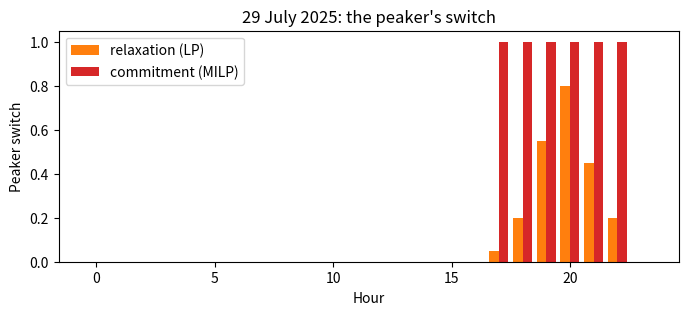

Here is the Python script that generated this plot:
import numpy as np
import scipy
from scipy.optimize import linprog, milp, LinearConstraint, Bounds

print("NumPy", np.__version__, "· SciPy", scipy.__version__)
major, minor = (int(x) for x in scipy.__version__.split(".")[:2])
assert (major, minor) >= (1, 9), "this lab needs SciPy 1.9 or later (pip install -U scipy)"

HOURS = 24
demand = [337, 321, 311, 302, 298, 302, 310, 321, 338, 360, 384, 407, 423, 426, 442, 452, 449, 449, 445, 434, 420, 400, 380, 354]
wind   = [117, 116, 111, 107, 103, 102, 94, 81, 53, 40, 33, 30, 35, 42, 47, 50, 51, 55, 64, 75, 86, 105, 110, 109]
solar  = [0, 0, 0, 0, 0, 0, 1, 35, 125, 160, 181, 177, 173, 159, 160, 157, 163, 139, 111, 54, 4, 0, 0, 0]

NUCLEAR = dict(mw=100, cost=10)
# mw size, cost $/MWh, min minimum output when on (MW), noload $ per hour on, startup $ per start,
# up / down minimum run and down times (hours), init state before the day, end required state in the last hour
FLEET = {
    "cc": dict(mw=150, cost=40,  min=50, noload=300, startup=8000, up=6, down=6, init=1, end=1),   # gas combined-cycle
    "pk": dict(mw=100, cost=100, min=30, noload=300, startup=2000, up=2, down=2, init=0, end=None), # gas peaker
}
GAS = ["cc", "pk"]
PENALTY = 3000          # $ per MWh of unserved demand (illustrative, as in lesson 11)

need = [demand[t] - NUCLEAR["mw"] - wind[t] - solar[t] for t in range(HOURS)]
print("Need for gas, MW:", need)
assert max(demand) == 452 and demand.index(452) == 15
assert all(n % 5 == 0 for n in need)           # lesson 0's rounding: the need for gas is a multiple of 5 MW

ALL = dict(startup=True, pmin=True, minrun=True)

def build(dem=None, onoff=False, relax=False, rules=ALL, fix=None, add=None, fleet=None, day=None):
    # onoff=False: M1's dispatch LP (no switches). fix: {"u_pk_17": 1, ...} fixes switches. add: (hour, MWh) extra demand.
    dem = list(dem or demand); fleet = fleet or FLEET
    wnd, sol = (day or (wind, solar))
    if add: dem[add[0]] += add[1]
    V, R = [], []                                    # variables: (name, lb, ub, cost, integer); rows: (name, {var: coef}, lo, hi)
    def var(n, lo, hi, c=0.0, i=0): V.append((n, lo, hi, c, i))
    for t in range(HOURS):
        bal = {f"nuc_{t}": 1, f"ren_{t}": 1, f"shed_{t}": 1}
        var(f"nuc_{t}", NUCLEAR["mw"], NUCLEAR["mw"], NUCLEAR["cost"])
        var(f"ren_{t}", 0, wnd[t] + sol[t])
        var(f"shed_{t}", 0, np.inf, PENALTY)
        for g in GAS:
            u, p = fleet[g], f"p_{g}_{t}"
            var(p, 0, u["mw"], u["cost"]); bal[p] = 1
            if not onoff:
                continue
            on, st, sd = f"u_{g}_{t}", f"v_{g}_{t}", f"w_{g}_{t}"
            lo, hi = 0, 1
            if t == HOURS - 1 and u["end"] is not None: lo = hi = u["end"]
            if fix and on in fix: lo = hi = fix[on]
            var(on, lo, hi, u["noload"] if rules["startup"] else 0, 0 if relax else 1)
            var(st, 0, 1, u["startup"] if rules["startup"] else 0)
            var(sd, 0, 1)
            R.append((f"max_{g}_{t}", {p: 1, on: -u["mw"]}, -np.inf, 0))
            if rules["pmin"]:
                R.append((f"min_{g}_{t}", {p: 1, on: -u["min"]}, 0, np.inf))
            logic = {on: 1, st: -1, sd: 1}
            if t > 0: logic[f"u_{g}_{t-1}"] = -1
            rhs = 0 if t > 0 else u["init"]
            R.append((f"logic_{g}_{t}", logic, rhs, rhs))
            if rules["minrun"] and u["up"] > 1:
                row = {on: 1}
                for s in range(max(0, t - u["up"] + 1), t + 1): row[f"v_{g}_{s}"] = row.get(f"v_{g}_{s}", 0) - 1
                R.append((f"up_{g}_{t}", row, 0, np.inf))
            if rules["minrun"] and u["down"] > 1:
                row = {on: 1}
                for s in range(max(0, t - u["down"] + 1), t + 1): row[f"w_{g}_{s}"] = row.get(f"w_{g}_{s}", 0) + 1
                R.append((f"down_{g}_{t}", row, -np.inf, 1))
        R.append((f"bal_{t}", bal, dem[t], dem[t]))
    return V, R

def matrix(V, R):
    col = {v[0]: j for j, v in enumerate(V)}
    A = np.zeros((len(R), len(V)))
    for i, (_, terms, _, _) in enumerate(R):
        for n, a in terms.items(): A[i, col[n]] += a
    return A, col

def solve_lp(V, R):
    # linprog wants A_ub x <= b_ub and A_eq x = b_eq: equality rows go to A_eq (their duals are res.eqlin.marginals)
    A, col = matrix(V, R)
    eq = [i for i, r in enumerate(R) if r[2] == r[3]]
    ub = [(i, 1) for i, r in enumerate(R) if r[2] != r[3] and np.isfinite(r[3])] + [(i, -1) for i, r in enumerate(R) if r[2] != r[3] and np.isfinite(r[2])]
    res = linprog([v[3] for v in V], A_ub=np.array([s * A[i] for i, s in ub]) if ub else None,
                  b_ub=np.array([s * (R[i][3] if s > 0 else R[i][2]) for i, s in ub]) if ub else None,
                  A_eq=A[eq], b_eq=[R[i][2] for i in eq], bounds=[(v[1], None if v[2] == np.inf else v[2]) for v in V], method="highs")
    out = dict(status=res.status, ok=res.status == 0, cost=res.fun if res.status == 0 else None)
    if res.status == 0:
        out["x"] = {v[0]: res.x[j] for j, v in enumerate(V)}
        out["dual"] = {R[i][0]: m + 0.0 for i, m in zip(eq, res.eqlin.marginals)}   # d(cost)/d(right-hand side)
    return out

def solve_milp(V, R):
    A, col = matrix(V, R)
    res = milp([v[3] for v in V], constraints=LinearConstraint(A, [r[2] for r in R], [r[3] for r in R]),
               integrality=[v[4] for v in V], bounds=Bounds([v[1] for v in V], [v[2] for v in V]))
    out = dict(status=res.status, ok=res.status == 0, cost=res.fun, res=res)
    if res.status == 0: out["x"] = {v[0]: res.x[j] for j, v in enumerate(V)}
    return out

def col(sol, prefix): return [sol["x"][f"{prefix}_{t}"] for t in range(HOURS)]

def clean(a):
    # plain Python numbers for printing and comparing: whole numbers as int, others rounded to 6 decimals
    out = []
    for x in a:
        x = round(float(x), 6) + 0.0
        out.append(int(x) if x.is_integer() else x)
    return out

V, R = build(onoff=True)
print(len(V), "decisions,", sum(v[4] for v in V), "of them switches;", len(R), "rows")
assert (len(V), len(R), sum(v[4] for v in V)) == (264, 264, 48)

lp = solve_lp(*build())
pk_lp = clean(col(lp, "p_pk"))
prices_lp = clean(lp["dual"][f"bal_{t}"] for t in range(HOURS))
print(f"Cost of the day: ${lp['cost']:,.0f}")
print("Peaker, MW:", pk_lp)
print("Prices, $/MWh:", prices_lp)

assert abs(lp["cost"] - 159500) < 1e-6
assert pk_lp[17:23] == [5, 20, 55, 80, 45, 20]                   # 5 MW at 17:00: below the peaker's 30 MW minimum
assert prices_lp == [100 if 17 <= t <= 22 else 40 for t in range(HOURS)]
print("Step 1 matches the browser.")

steps = [dict(startup=True, pmin=False, minrun=False), dict(startup=True, pmin=True, minrun=False), ALL]
for rules in steps:
    rx = solve_lp(*build(onoff=True, relax=True, rules=rules))
    sw = clean(col(rx, "u_pk"))
    print(f"{rules}: ${rx['cost']:,.0f}; peaker switches 17:00-22:00 {sw[17:23]}")
    assert abs(rx["cost"] - 168975) < 1e-6 and sw[17:23] == [0.05, 0.2, 0.55, 0.8, 0.45, 0.2]

starts = sum(col(rx, "v_pk"))
print(f"The relaxation pays {starts:.2f} of a peaker start; at 17:00 the peaker is {sw[17]:.0%} on and makes {rx['x']['p_pk_17']:.0f} MW")
assert abs(starts - 0.8) < 1e-6 and all(abs(x - 1) < 1e-9 for x in col(rx, "u_cc"))
relaxed = rx

def plan_fix(peaker_on):
    fix = {f"u_cc_{t}": 1 for t in range(HOURS)}
    fix.update({f"u_pk_{t}": int(peaker_on[t]) for t in range(HOURS)})
    return fix

rounded = [int(round(x)) for x in col(relaxed, "u_pk")]
r = solve_lp(*build(onoff=True, relax=True, fix=plan_fix(rounded)))
print("Rounded: peaker on in hours", [t for t in range(HOURS) if rounded[t]], f"-> {sum(col(r, 'shed')):.0f} MWh unserved, ${r['cost']:,.0f}")
assert [t for t in range(HOURS) if rounded[t]] == [19, 20]
assert abs(sum(col(r, "shed")) - 90) < 1e-6 and abs(r["cost"] - 430300) < 1e-6

TOL = 1e-6

def fractional(sol):
    return [(f"u_{g}_{t}", sol["x"][f"u_{g}_{t}"]) for t in range(HOURS) for g in GAS
            if abs(sol["x"][f"u_{g}_{t}"] - round(sol["x"][f"u_{g}_{t}"])) > TOL]

def branch_and_bound(verbose=True):
    nodes = [dict(id=0, parent=None, fix={}, status="pending")]
    best, bounds_after = None, []
    def accept(n):
        nonlocal best
        s = solve_lp(*build(onoff=True, relax=True, fix=n["fix"]))
        if s["status"] == 2:                             # infeasible: no plan below this node, so it is closed
            n["bound"], n["frac"], n["shed"], n["status"] = None, [], 0, "infeasible"
            return
        # any other failure (linprog status 1 iteration limit, 4 numerical trouble) leaves the node unresolved: stop
        # here rather than let the tree certify a plan it has not proved
        assert s["ok"], f"node {n['id']}: the LP did not solve (linprog status {s['status']}); the tree proves nothing yet"
        n["bound"], n["frac"], n["shed"] = s["cost"], fractional(s), sum(col(s, "shed"))
        if best is not None and n["bound"] >= best["bound"] - TOL: n["status"] = "pruned"
        elif not n["frac"]:
            n["status"] = "plan"
            if best is None or n["bound"] < best["bound"] - TOL:
                best = n
                for m in nodes:
                    if m["status"] == "open" and m["bound"] >= n["bound"] - TOL: m["status"] = "pruned"
        else: n["status"] = "open"
    accept(nodes[0])
    def best_bound():
        return min([m["bound"] for m in nodes if m["status"] == "open"] + [best["bound"] if best else np.inf])
    bounds_after.append(best_bound())
    while any(m["status"] == "open" for m in nodes):
        n = min((m for m in nodes if m["status"] == "open"), key=lambda m: (m["bound"], m["id"]))
        name, x = n["frac"][0]
        for f in n["frac"][1:]:
            if abs(f[1] - 0.5) < abs(x - 0.5) - TOL: name, x = f
        n["status"], n["on"] = "branched", (name, round(x, 6))
        for val in (0, 1):
            c = dict(id=len(nodes), parent=n["id"], fix={**n["fix"], name: val}, status="pending", by=(name, val))
            nodes.append(c); accept(c)
        bounds_after.append(best_bound())
        if verbose:
            kids = nodes[-2:]
            print(f"branch on {name} = {x:.2f}:  off ${kids[0]['bound']:,.0f} ({kids[0]['status']}, {kids[0]['shed']:.0f} MWh unserved)"
                  f"  on ${kids[1]['bound']:,.0f} ({kids[1]['status']})")
    return nodes, best, bounds_after

nodes, best, bounds_after = branch_and_bound()
print(f"{len(nodes)} LPs; best plan ${best['bound']:,.0f}; best bound after each branching {[round(b) for b in bounds_after]}")

# the browser's tree
assert [round(n["bound"]) for n in nodes] == [168975, 328920, 169510, 300695, 169735, 242160, 170575, 228515, 171415, 185900, 173200]
assert [n["on"] for n in nodes if "on" in n] == [("u_pk_19", 0.55), ("u_pk_21", 0.45), ("u_pk_18", 0.2), ("u_pk_22", 0.2), ("u_pk_17", 0.05)]
assert [round(b) for b in bounds_after] == [168975, 169510, 169735, 170575, 171415, 173200]
assert round(best["bound"]) == 173200 and nodes[9]["status"] == "plan" and round(nodes[9]["shed"]) == 5
print("The tree matches the browser.")

mi = solve_milp(*build(onoff=True))
on_pk = [int(round(x)) for x in col(mi, "u_pk")]
print(f"MILP: ${mi['cost']:,.0f}, gap {mi['res'].mip_gap:.2%}; peaker on in hours {[t for t in range(HOURS) if on_pk[t]]}")
print("Peaker, MW, 17:00-22:00:", clean(col(mi, "p_pk"))[17:23])
print("Duals in the result?", hasattr(mi["res"], "eqlin"))

assert abs(mi["cost"] - 173200) < 1e-6 and mi["res"].mip_gap <= 1e-9
assert [t for t in range(HOURS) if on_pk[t]] == list(range(17, 23))
assert clean(col(mi, "p_pk"))[17:23] == [30, 30, 55, 80, 45, 30]
assert not hasattr(mi["res"], "eqlin")

xs = [k / 2 for k in range(21)]                   # 0, 0.5, ..., 10 MWh added at 23:00
curve = []
for x in xs:
    m = solve_milp(*build(onoff=True, add=(23, x)))
    curve.append((x, m["cost"] - mi["cost"], m["x"]["shed_23"], int(round(m["x"]["u_pk_23"]))))
stair = [c for _, c, _, _ in curve]
slopes = [(stair[k] - stair[k - 1]) / 0.5 for k in range(1, len(xs))]
print("Extra cost of the day, $:", [round(c, 2) for c in stair])
print("Unserved at 23:00, MWh:", clean(s for _, _, s, _ in curve))
print("Peaker on at 23:00:", [pk for *_, pk in curve])
print("Slope of each half-MWh step, $/MWh:", [round(v, 2) for v in slopes])

assert np.allclose(stair, [0, 20, 40, 60, 80, 100, 120, 140, 160, 180, 200, 1700, 2340, 2360, 2380, 2400, 2420, 2440, 2460, 2480, 2500], atol=1e-4)
assert np.allclose(slopes, [40] * 10 + [3000, 1280] + [40] * 8, atol=1e-3)
assert [pk for *_, pk in curve] == [0] * 12 + [1] * 9     # from 6 MWh the peaker stays on at 23:00
assert any(slopes[k] < slopes[k - 1] - 1 for k in range(1, len(slopes)))   # the slope falls

# an LP's cost only gets steeper as demand grows: the relaxation at the same points
rcurve = [solve_lp(*build(onoff=True, relax=True, add=(23, x)))["cost"] for x in xs]
rslopes = [(rcurve[k] - rcurve[k - 1]) / 0.5 for k in range(1, len(xs))]
print("Relaxation's slopes, $/MWh:", [round(v, 2) for v in rslopes])
assert all(rslopes[k] >= rslopes[k - 1] - 1e-6 for k in range(1, len(rslopes)))

# where keeping the peaker on beats unserved energy: $200 + $3,000/MWh beyond 5 MWh (unserved) against $2,100 + $40/MWh
# with the peaker kept on ($300 no-load, and 30 MWh at $100 instead of $40): 200 + 3000 (x - 5) = 2100 + 40 x.
# Past that point the combined-cycle plant makes each extra MWh; the peaker stays at its 30 MW minimum.
cross = 16900 / 2960
print(f"The peaker stays on from about {cross:.2f} MWh; the combined-cycle plant then makes each extra MWh")
for x, unserved in ((cross - 0.01, True), (cross + 0.01, False)):
    m = solve_milp(*build(onoff=True, add=(23, x)))
    assert (m["x"]["shed_23"] > 1e-6) == unserved
    if not unserved: assert abs(m["x"]["p_pk_23"] - 30) < 1e-6      # the peaker at its minimum: the extra MWh are the CC's

fix = {f"u_{g}_{t}": int(round(mi["x"][f"u_{g}_{t}"])) for g in GAS for t in range(HOURS)}
fx = solve_lp(*build(onoff=True, relax=True, fix=fix))
cond = clean(fx["dual"][f"bal_{t}"] for t in range(HOURS))
print(f"Fixed LP: ${fx['cost']:,.0f}; conditional prices {cond}")
assert abs(fx["cost"] - 173200) < 1e-6
assert cond == [100 if 19 <= t <= 21 else 40 for t in range(HOURS)]

for t in (18, 20):
    up = solve_lp(*build(onoff=True, relax=True, fix=fix, add=(t, 1)))
    print(f"+1 MWh at {t}:00 with the switches fixed: +${up['cost'] - fx['cost']:.2f}")
    assert abs(up["cost"] - fx["cost"] - cond[t]) < 1e-6

def settle(sol, prices, fleet=None):
    fleet = fleet or FLEET
    out = {}
    for g in GAS:
        p, u, v = col(sol, f"p_{g}"), col(sol, f"u_{g}"), col(sol, f"v_{g}")
        revenue = sum(prices[t] * p[t] for t in range(HOURS))
        running = fleet[g]["cost"] * sum(p)
        noload = fleet[g]["noload"] * round(sum(u))
        startup = fleet[g]["startup"] * round(sum(v))
        out[g] = dict(revenue=revenue, running=running, noload=noload, startup=startup, profit=revenue - running - noload - startup)
    return out

s = settle(mi, cond)
for g in GAS:
    print(g, {k: round(v) for k, v in s[g].items()})
uplift = max(0, -s["pk"]["profit"])
print(f"The peaker is short ${uplift:,.0f}: the uplift (make-whole) payment")
assert [round(s["pk"][k]) for k in ("revenue", "running", "noload", "startup")] == [21600, 27000, 1800, 2000]
assert round(uplift) == 9200 and round(s["cc"]["profit"]) == 19800

# Optional: the peaker's switch in the relaxation and in the mixed-integer program (needs matplotlib)
try:
    import matplotlib.pyplot as plt
except ImportError:
    plt = None
    print("matplotlib is not installed: skipping the plot")
if plt is not None:
    fig, ax = plt.subplots(figsize=(8, 3))
    hrs = np.arange(HOURS)
    ax.bar(hrs - 0.2, col(relaxed, "u_pk"), width=0.4, label="relaxation (LP)", color="tab:orange")
    ax.bar(hrs + 0.2, on_pk, width=0.4, label="commitment (MILP)", color="tab:red")
    ax.set_xlabel("Hour"); ax.set_ylabel("Peaker switch"); ax.set_title("29 July 2025: the peaker's switch")
    ax.legend(); plt.show()

# Data for practice question 1: 30 May 2025 (SPP shapes from EIA-930, scaled as lesson 0)
demand_may = [223, 218, 214, 211, 213, 218, 225, 233, 242, 248, 255, 261, 268, 274, 283, 287, 294, 295, 290, 282, 271, 264, 255, 239]
wind_may   = [23, 23, 24, 26, 33, 38, 41, 39, 20, 13, 13, 11, 11, 12, 12, 11, 12, 13, 12, 13, 19, 29, 40, 49]
solar_may  = [0, 0, 0, 0, 0, 0, 4, 59, 137, 165, 177, 175, 172, 172, 166, 171, 162, 147, 123, 74, 12, 0, 0, 0]
print("Need for gas, MW:", [demand_may[t] - 100 - wind_may[t] - solar_may[t] for t in range(HOURS)])
# example call: solve_milp(*build(dem=demand_may, day=(wind_may, solar_may), onoff=True, fleet={**FLEET, "cc": {**FLEET["cc"], "end": None}}))
